3-way image classification set "Pic_for_CNN" from GitHub (mouselearning/PatternCNN); label vocabulary: buy, nothing, sell.

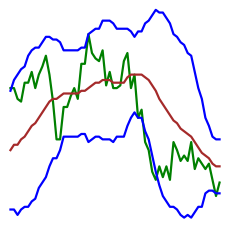
Label: nothing

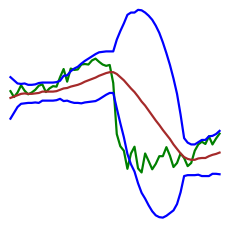
Label: buy

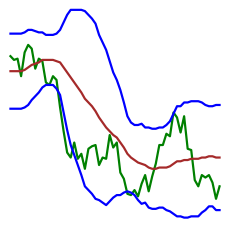
Label: sell

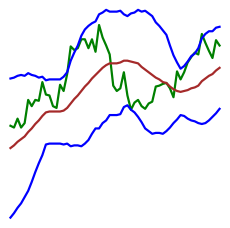
Label: sell

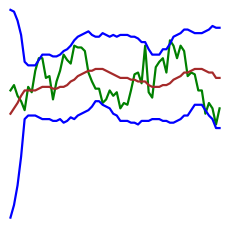
Label: buy

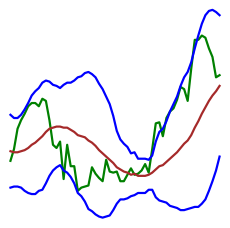
Label: nothing
